Photos from the image-classification dataset "dataset" in the GitHub repository vijay-xd/Fruit-Ripeness-Detection. Its 4 classes are: overripe, ripe, rotten, unripe.

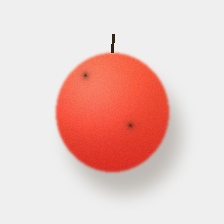
Label: ripe

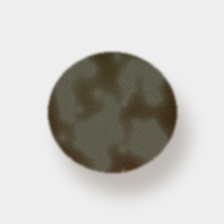
Label: rotten

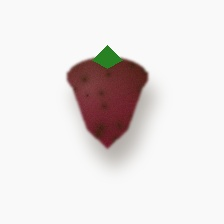
Label: overripe

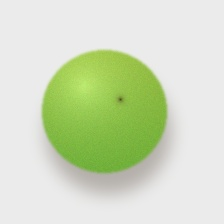
Label: unripe

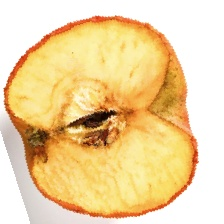
Label: rotten

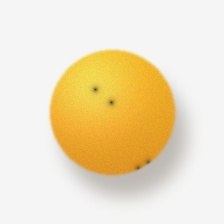
Label: ripe
